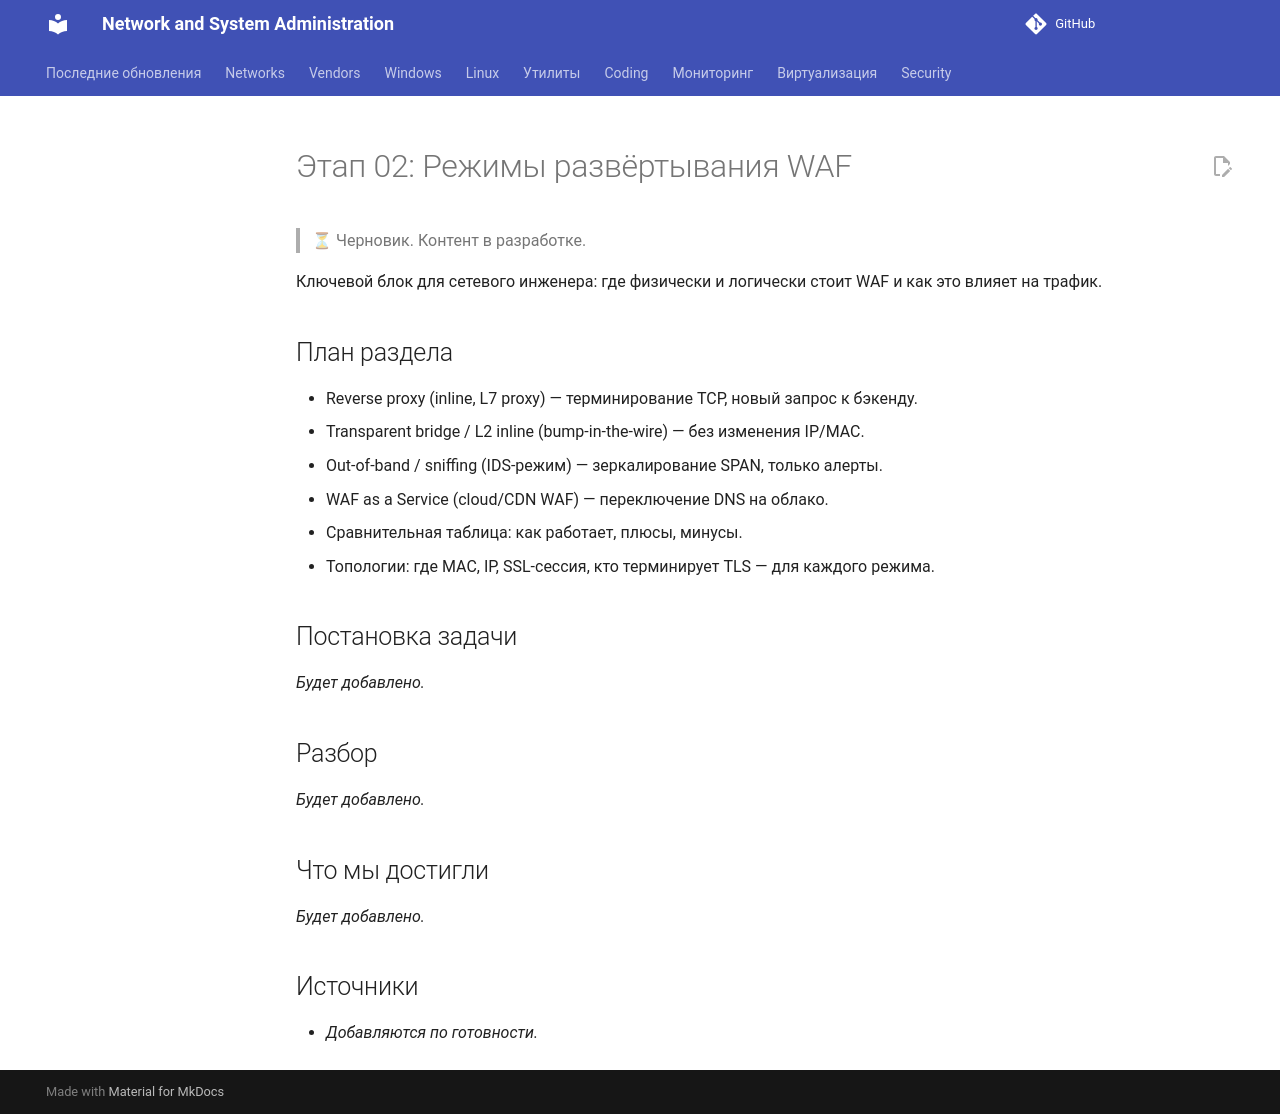

repository: CherMet90/kb-mkdocs · page: Security/WAF/Course/02_deployment_modes/index.html · generator: mkdocs

---
title: "Этап 02: Режимы развёртывания WAF"
---

# Этап 02: Режимы развёртывания WAF

> ⏳ Черновик. Контент в разработке.

Ключевой блок для сетевого инженера: где физически и логически стоит WAF и как это влияет на трафик.

## План раздела

- Reverse proxy (inline, L7 proxy) — терминирование TCP, новый запрос к бэкенду.
- Transparent bridge / L2 inline (bump-in-the-wire) — без изменения IP/MAC.
- Out-of-band / sniffing (IDS-режим) — зеркалирование SPAN, только алерты.
- WAF as a Service (cloud/CDN WAF) — переключение DNS на облако.
- Сравнительная таблица: как работает, плюсы, минусы.
- Топологии: где MAC, IP, SSL-сессия, кто терминирует TLS — для каждого режима.

## Постановка задачи

_Будет добавлено._

## Разбор

_Будет добавлено._

## Что мы достигли

_Будет добавлено._

## Источники

- _Добавляются по готовности._
